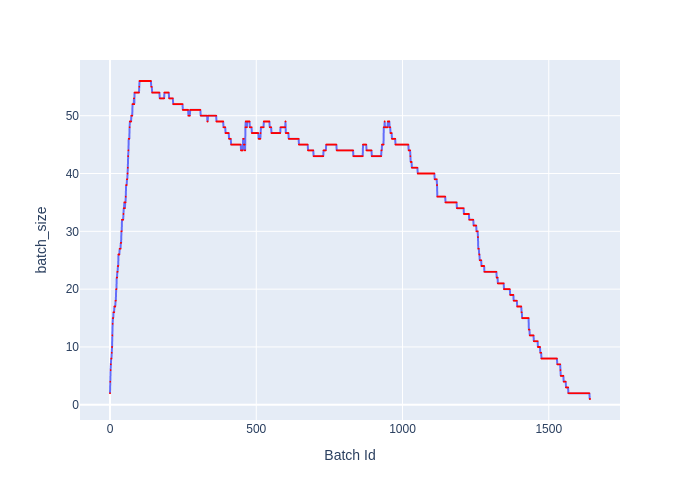

Source data for this figure (header and first rows):
Batch Id, batch_size
0, 2
1, 4
2, 6
3, 7
4, 8
5, 8
6, 9
7, 10
8, 12
9, 14
10, 15
11, 15
12, 16
13, 16
14, 16
15, 17
16, 17
17, 17
18, 17
19, 18
20, 18
21, 20
22, 20
23, 22
24, 22
25, 23
26, 23
27, 24
28, 24
29, 26
30, 26
31, 26
32, 26
33, 27
34, 27
35, 27
36, 27
37, 28
38, 28
39, 30
40, 30
41, 32
42, 32
43, 32
44, 32
45, 32
46, 33
47, 34
48, 34
49, 35
50, 35
51, 34
52, 35
53, 35
54, 36
55, 38
56, 38
57, 38
58, 39
59, 39
... 1,582 more rows
